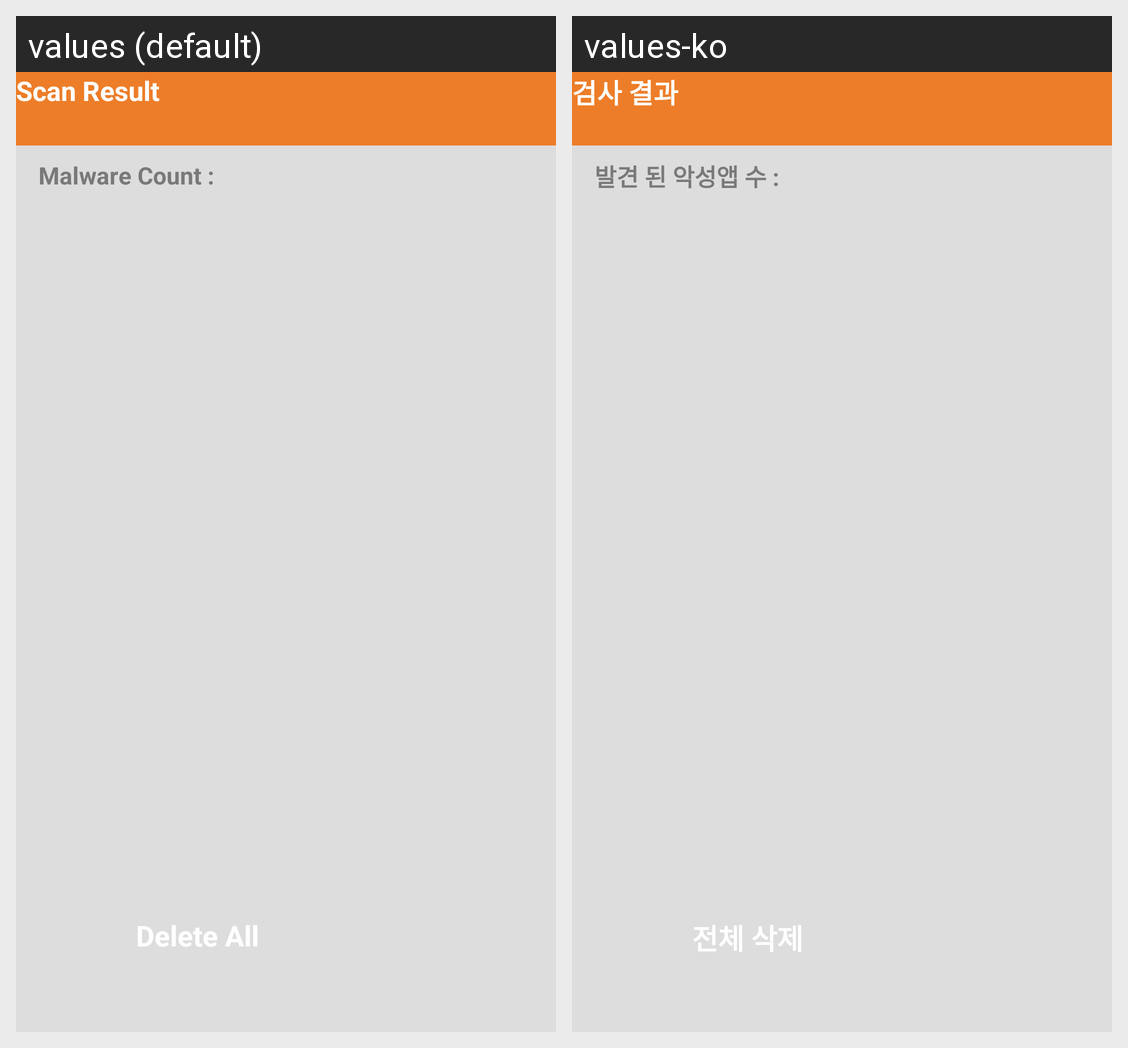

For this localized Android screen grid, give each drawn string resource with its value in every locale shown.
Android screen res/layout/zix_activity_scanresult.xml rendered under 2 locales, left to right: values (default), values-ko. Device: Nexus 5 (rendered at 1080×1920; each locale shown at half size, 540×960, under a caption strip naming it); theme Theme.MyApplication.
Strings drawn on this screen, with the default value and each locale's value (text and hints the layout hard-codes, and strings that could not be matched under every locale, appear in the picture but are not listed):

zix_scanresult_title
  values: Scan Result
  values-ko: 검사 결과

zix_scanresult_malware_count
  values: Malware Count : 
  values-ko: 발견 된 악성앱 수 : 

zix_scanresult_delete_all
  values: Delete All
  values-ko: 전체 삭제
